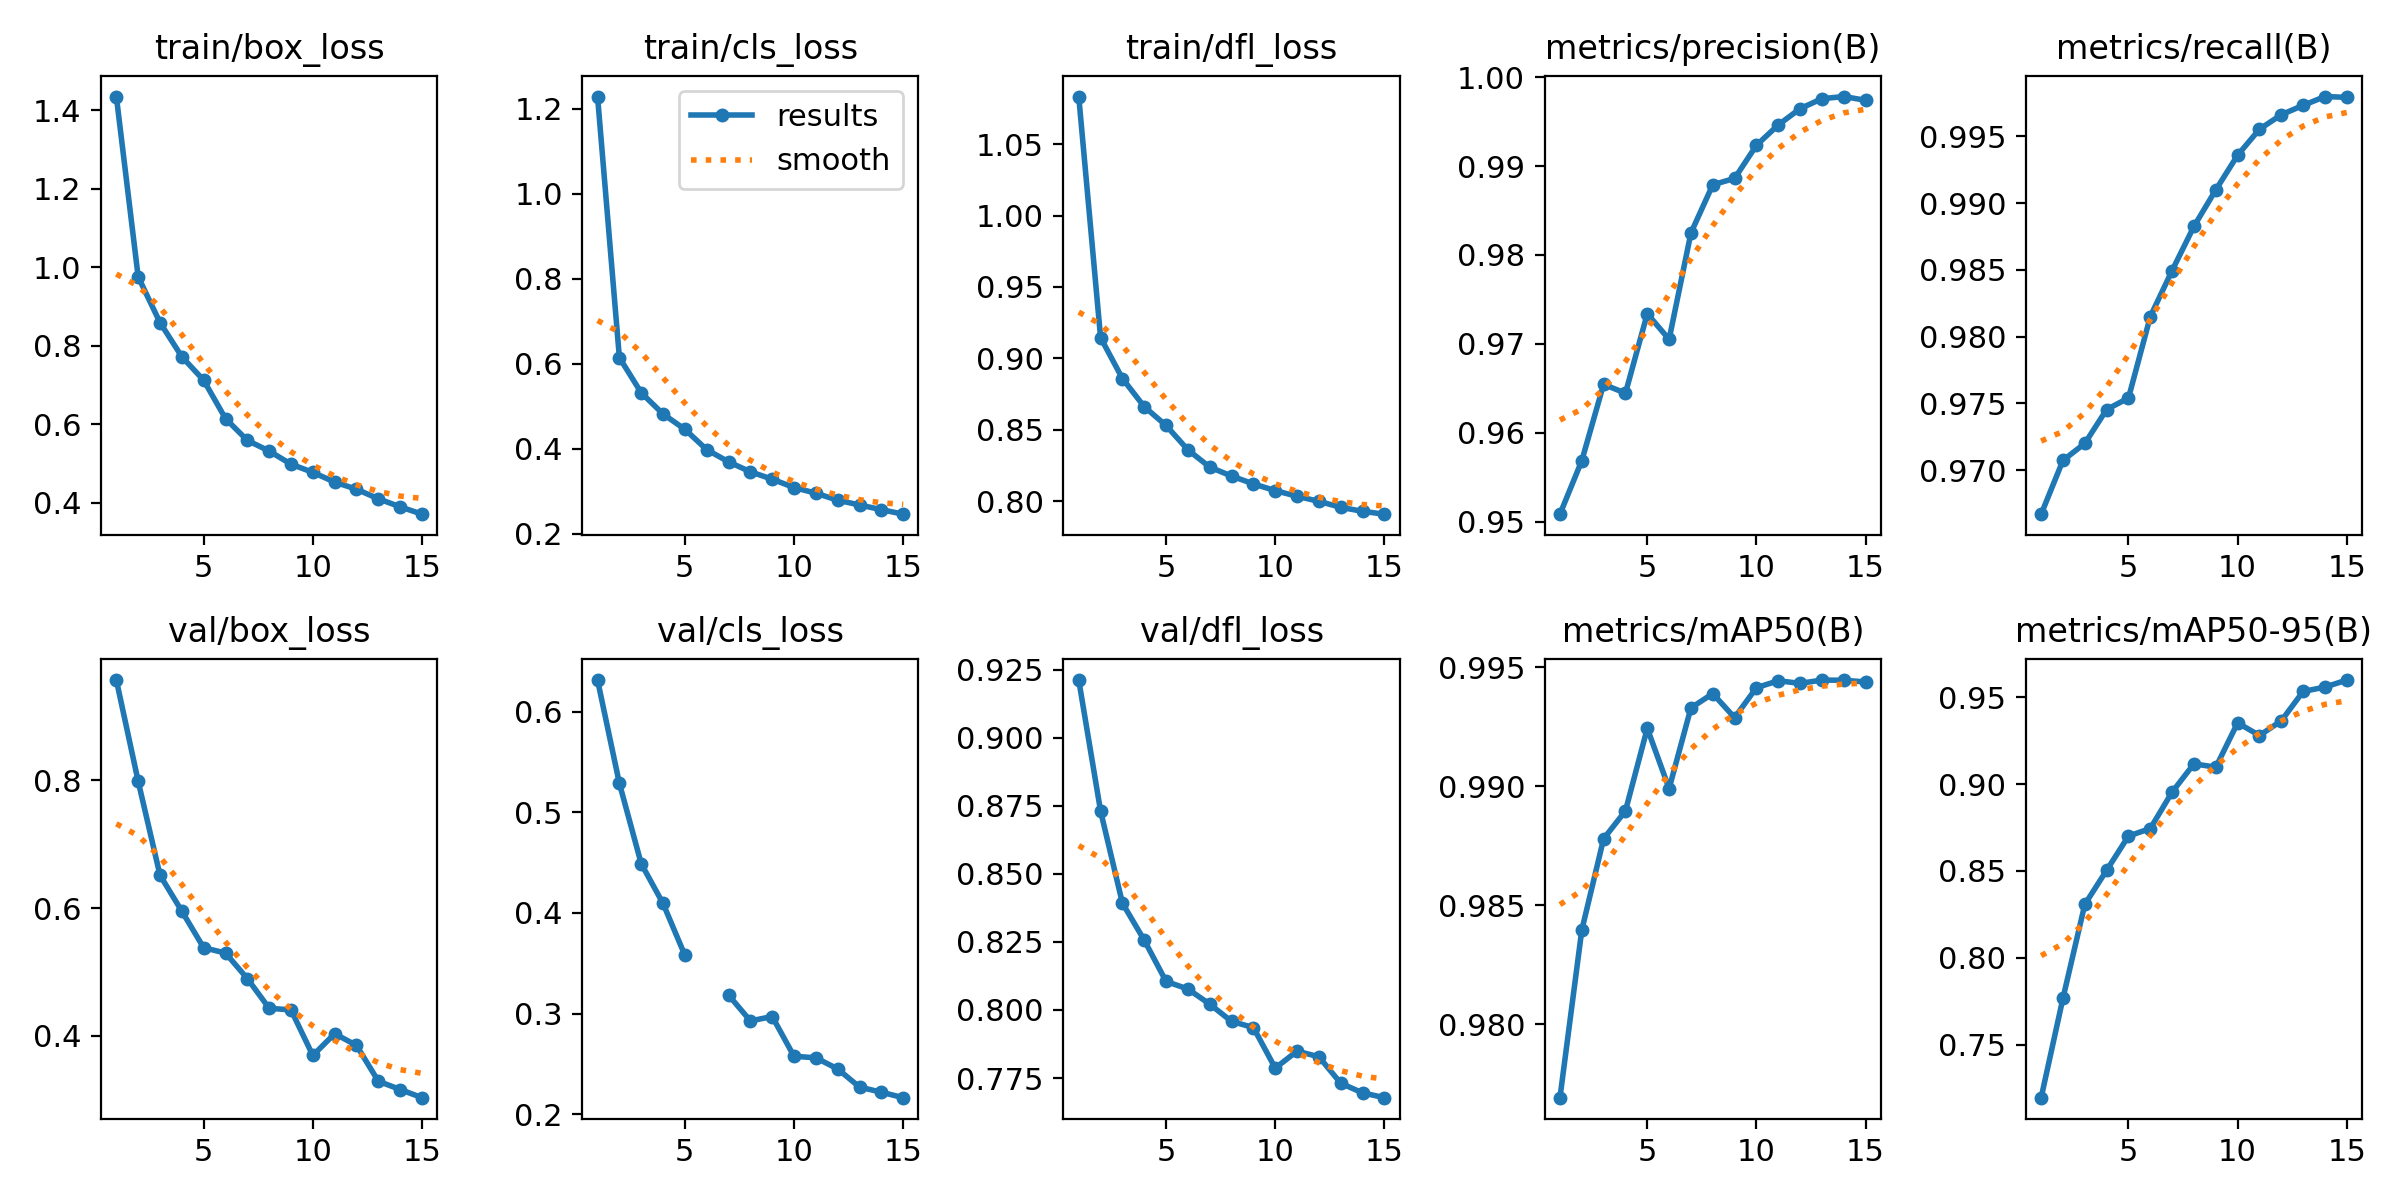

The file beside this chart, header and first rows:
epoch, time, train/box_loss, train/cls_loss, train/dfl_loss, metrics/precision(B), metrics/recall(B), metrics/mAP50(B), metrics/mAP50-95(B), val/box_loss, val/cls_loss, val/dfl_loss, lr/pg0, lr/pg1, lr/pg2
1, 78.97, 1.435, 1.228, 1.083, 0.9509, 0.9667, 0.9769, 0.7194, 0.9571, 0.6315, 0.9212, 0.0005546, 0.0005546, 0.0005546
2, 153.1, 0.9758, 0.6145, 0.9145, 0.9569, 0.9707, 0.984, 0.7767, 0.7986, 0.5288, 0.8731, 0.001037, 0.001037, 0.001037
3, 226.7, 0.8594, 0.5319, 0.8859, 0.9655, 0.972, 0.9878, 0.8307, 0.6515, 0.449, 0.8393, 0.001446, 0.001446, 0.001446
4, 300.7, 0.7724, 0.4819, 0.8662, 0.9645, 0.9745, 0.989, 0.8503, 0.5951, 0.4094, 0.8256, 0.001337, 0.001337, 0.001337
5, 374.2, 0.7125, 0.4459, 0.853, 0.9734, 0.9754, 0.9924, 0.87, 0.5379, 0.358, 0.8105, 0.001227, 0.001227, 0.001227
6, 439.7, 0.6147, 0.3981, 0.836, 0.9705, 0.9815, 0.9899, 0.8744, 0.5296, inf, 0.8077, 0.001117, 0.001117, 0.001117
7, 503.8, 0.5593, 0.3694, 0.8239, 0.9825, 0.9849, 0.9933, 0.8954, 0.4896, 0.3184, 0.8022, 0.001007, 0.001007, 0.001007
8, 567.8, 0.532, 0.346, 0.8176, 0.9879, 0.9883, 0.9939, 0.9116, 0.4431, 0.2927, 0.7958, 0.0008968, 0.0008968, 0.0008968
9, 632.9, 0.4986, 0.3286, 0.8122, 0.9886, 0.991, 0.9929, 0.9097, 0.4405, 0.2971, 0.7935, 0.0007868, 0.0007868, 0.0007868
10, 697.7, 0.4777, 0.3089, 0.8074, 0.9923, 0.9936, 0.9941, 0.9352, 0.3692, 0.2575, 0.7786, 0.0006768, 0.0006768, 0.0006768
11, 762.9, 0.453, 0.2957, 0.8035, 0.9946, 0.9955, 0.9944, 0.9279, 0.4033, 0.2561, 0.7849, 0.0005668, 0.0005668, 0.0005668
12, 827.5, 0.4347, 0.2791, 0.7999, 0.9964, 0.9966, 0.9943, 0.9364, 0.3849, 0.2449, 0.7828, 0.0004568, 0.0004568, 0.0004568
13, 892.1, 0.4104, 0.268, 0.7958, 0.9976, 0.9973, 0.9945, 0.9533, 0.3289, 0.2269, 0.7731, 0.0003467, 0.0003467, 0.0003467
14, 956.8, 0.3899, 0.2569, 0.7929, 0.9978, 0.998, 0.9945, 0.9558, 0.3159, 0.2218, 0.7696, 0.0002367, 0.0002367, 0.0002367
15, 1022, 0.3712, 0.2463, 0.791, 0.9974, 0.9979, 0.9944, 0.9599, 0.3031, 0.2164, 0.7678, 0.0001267, 0.0001267, 0.0001267
